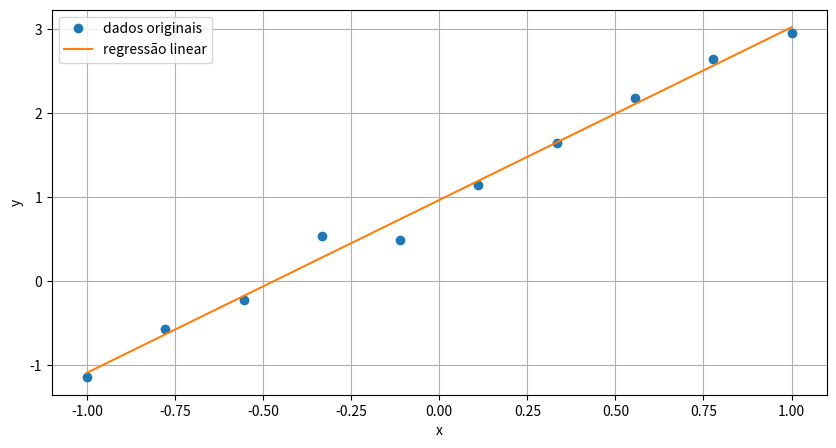

Recreate this plot in Python.
import numpy as np
import matplotlib.pyplot as plt

#Para visualização de dados

#Dados
x = [-1., -0.77777778, -0.55555556, -0.33333333, -0.11111111,
     0.11111111, 0.33333333, 0.55555556, 0.77777778, 1.]
y= [-1.13956201, -0.57177999, -0.21697033, 0.5425699, 0.49406657,
    1.14972239, 1.64228553, 2.1749824, 2.64773614, 2.95684202]

#transformar para numpy e vetor coluna
x, y = np.array(x).reshape(-1, 1), np.array(y).reshape(-1, 1)

#adicionando bias: para estimos o termo b
X = np.hstack((x, np.ones(x.shape)))

# estimando a e b
beta = np.linalg.pinv(X).dot(y)
print("a estimado:", beta[0][0])
print("b estimado:", beta[1][0])

#plot dos dados
plt.figure(figsize=(10, 5))
plt.plot(x, y, 'o', label='dados originais')
plt.plot(x, X.dot(beta), label='regressão linear')
plt.legend()
plt.xlabel("x")
plt.ylabel("y")
plt.grid()
plt.show()

